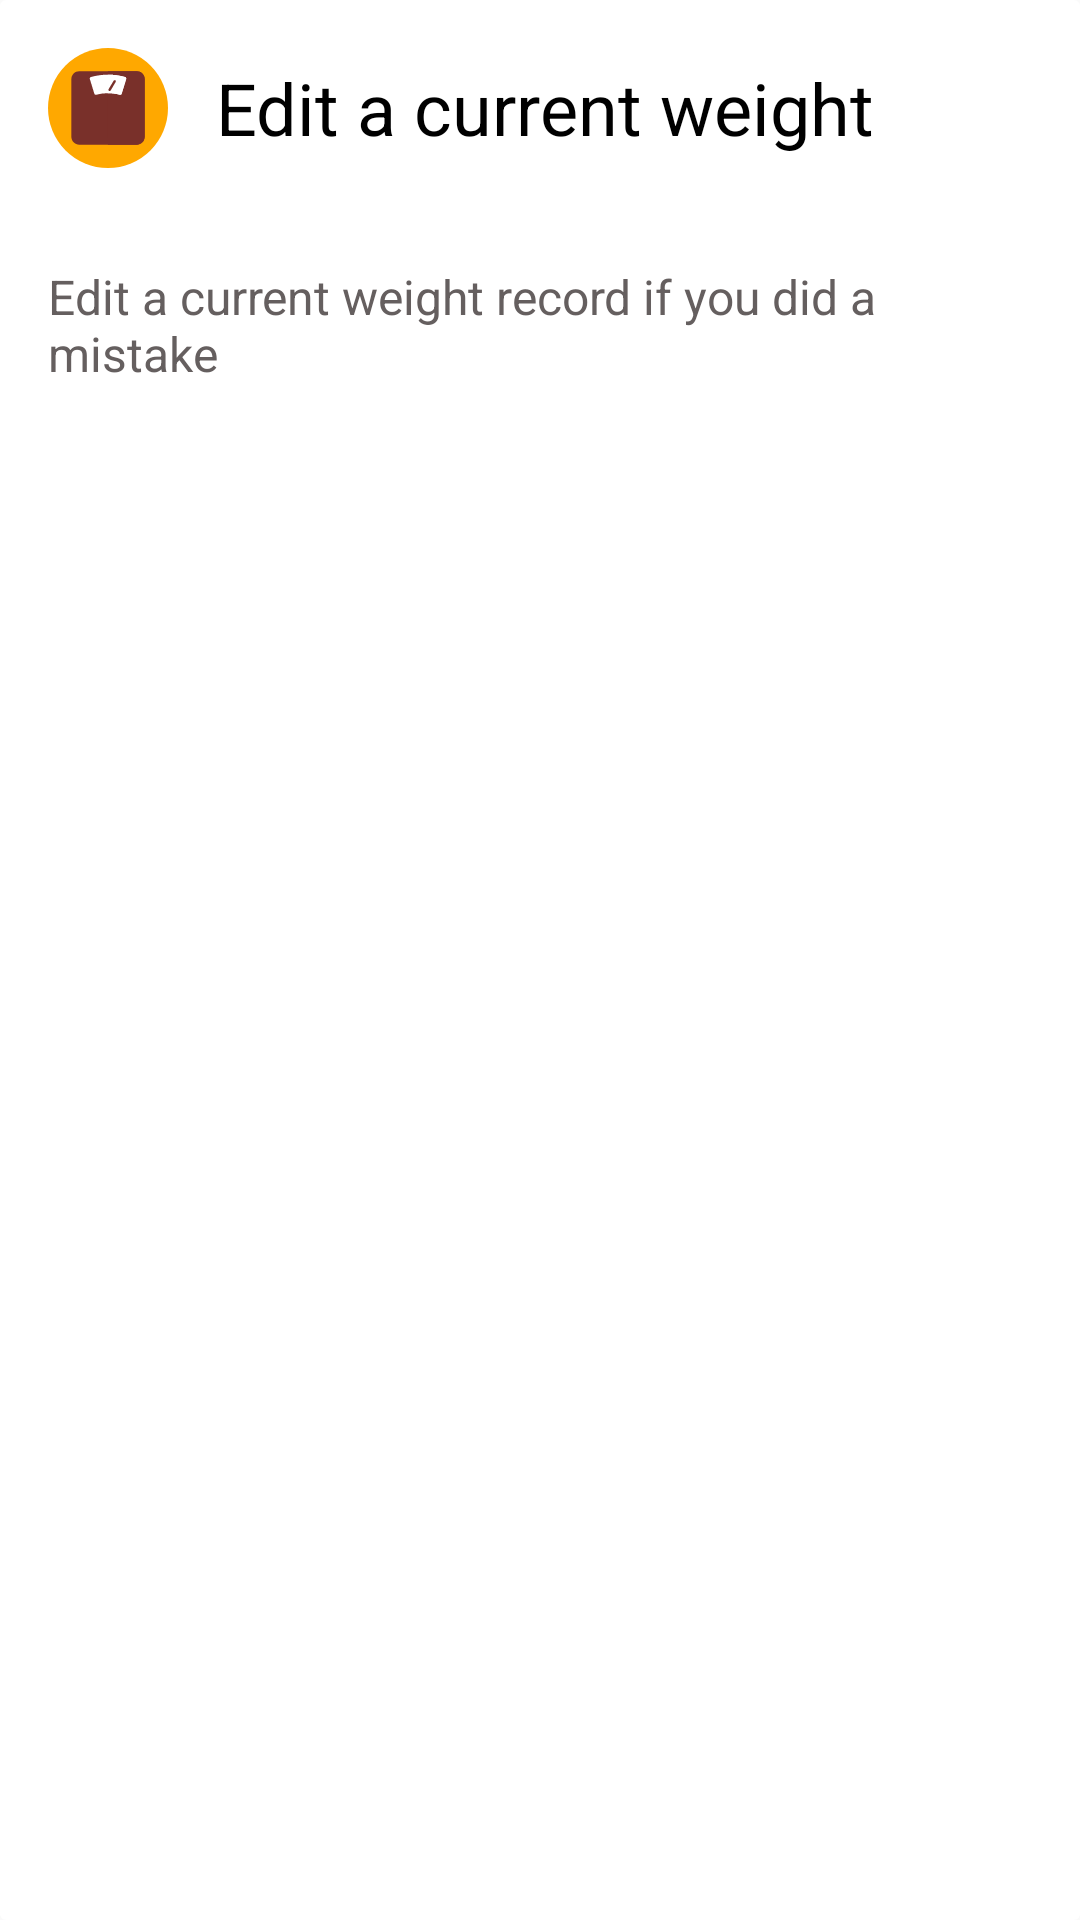

Write the Android layout XML for this screen, with the resource values it uses.
<!-- AndroidManifest.xml: application theme AppTheme -->
<!-- res/layout/dialog_edit_current_weight.xml -->
<?xml version="1.0" encoding="utf-8"?>
<LinearLayout
    xmlns:android="http://schemas.android.com/apk/res/android"

    android:background="@drawable/card_background"

    android:orientation="vertical"
    android:layout_width="match_parent"
    android:layout_height="wrap_content">

    <TextView
        android:padding="16dp"

        android:text="@string/edit_current_weight"

        android:textSize="24sp"
        android:textColor="@color/black"

        android:drawableLeft="@drawable/current_weight_icon"
        android:drawableStart="@drawable/current_weight_icon"
        android:drawablePadding="16dp"

        android:gravity="center_vertical"

        android:layout_width="match_parent"
        android:layout_height="wrap_content" />

    <TextView
        android:padding="16dp"

        android:text="@string/edit_current_weight_description"
        android:textSize="16sp"
        android:textColor="@color/grey"

        android:layout_width="match_parent"
        android:layout_height="match_parent" />

    <LinearLayout
        android:layout_gravity="center_horizontal"

        android:orientation="horizontal"
        android:layout_width="wrap_content"
        android:layout_height="wrap_content">

        <NumberPicker
            android:layout_gravity="center_horizontal"
            android:id="@+id/first_number_picker"
            android:layout_width="wrap_content"
            android:layout_height="wrap_content">

        </NumberPicker>

        <TextView
            android:layout_gravity="center_vertical"
            android:text="."
            android:textSize="40sp"
            android:textColor="@color/grey"
            android:layout_width="wrap_content"
            android:layout_height="wrap_content" />

        <NumberPicker
            android:layout_gravity="center_horizontal"
            android:id="@+id/second_number_picker"
            android:layout_width="wrap_content"
            android:layout_height="wrap_content">

        </NumberPicker>
    </LinearLayout>

</LinearLayout>
<!-- resources referenced by this layout -->
<resources>
  <color name="black">#000000</color>
  <color name="grey">#655f5f</color>
  <!-- drawable card_background (drawable) -->
  <?xml version="1.0" encoding="utf-8"?>
  <shape android:shape="rectangle"  xmlns:android="http://schemas.android.com/apk/res/android">
      <solid android:color="@color/white"/>
      <corners android:radius="2dp"/>
  </shape>
  <!-- drawable current_weight_icon (drawable) -->
  <vector android:height="40dp" android:viewportHeight="297.0"
      android:viewportWidth="297.0" android:width="40dp" xmlns:android="http://schemas.android.com/apk/res/android">
      <path android:fillColor="#FFA800" android:pathData="M148.5,148.5m-148.5,0a148.5,148.5 0,1 1,297 0a148.5,148.5 0,1 1,-297 0"/>
      <path android:fillColor="#79302A" android:pathData="M77.33,239.25h142.33c10.82,0 19.58,-8.77 19.58,-19.58V77.33c0,-10.82 -8.77,-19.58 -19.58,-19.58H77.33c-10.82,0 -19.58,8.77 -19.58,19.58v142.33C57.75,230.48 66.52,239.25 77.33,239.25z"/>
      <path android:fillColor="#79302A" android:pathData="M219.67,57.75h-71.5v181.5h71.5c10.82,0 19.58,-8.77 19.58,-19.58V77.33C239.25,66.52 230.48,57.75 219.67,57.75z"/>
      <path android:fillColor="#FFFFFF" android:pathData="M177.4,115.6c-18.93,-5.09 -38.87,-5.09 -57.8,0c-2.14,0.57 -4.34,-0.66 -4.99,-2.78c-3.68,-11.96 -7.36,-23.92 -11.04,-35.88c-0.69,-2.23 0.61,-4.57 2.85,-5.2c27.53,-7.66 56.63,-7.66 84.15,0c2.24,0.62 3.54,2.97 2.85,5.2c-3.68,11.96 -7.36,23.92 -11.04,35.88C181.74,114.94 179.54,116.18 177.4,115.6z"/>
      <path android:fillColor="#FFFFFF" android:pathData="M190.58,71.74c-13.87,-3.86 -28.14,-5.77 -42.41,-5.74v45.78c9.83,-0.03 19.66,1.24 29.23,3.82c2.14,0.57 4.34,-0.66 4.99,-2.78c3.68,-11.96 7.36,-23.92 11.04,-35.88C194.12,74.71 192.82,72.37 190.58,71.74z"/>
      <path android:fillColor="#79302A" android:pathData="M152.5,106.5c-0.52,0 -1.05,-0.14 -1.53,-0.42c-1.42,-0.85 -1.89,-2.69 -1.04,-4.11l12.5,-21c0.85,-1.43 2.69,-1.89 4.11,-1.04c1.42,0.85 1.89,2.69 1.04,4.11l-12.5,21C154.52,105.98 153.52,106.5 152.5,106.5z"/>
  </vector>
  <string name="edit_current_weight">Edit a current weight</string>
  <string name="edit_current_weight_description">Edit a current weight record if you did a mistake</string>
  <style name="AppTheme" parent="Theme.AppCompat.Light.NoActionBar">
          <item name="colorPrimary">@color/colorPrimary</item>
          <item name="colorPrimaryDark">@color/colorPrimaryDark</item>
          <item name="colorAccent">@color/colorAccent</item>
      </style>
  <color name="white">#ffffff</color>
  <color name="colorPrimary">#3976d2</color>
  <color name="colorPrimaryDark">#0a49a6</color>
  <color name="colorAccent">#FF4081</color>
</resources>
